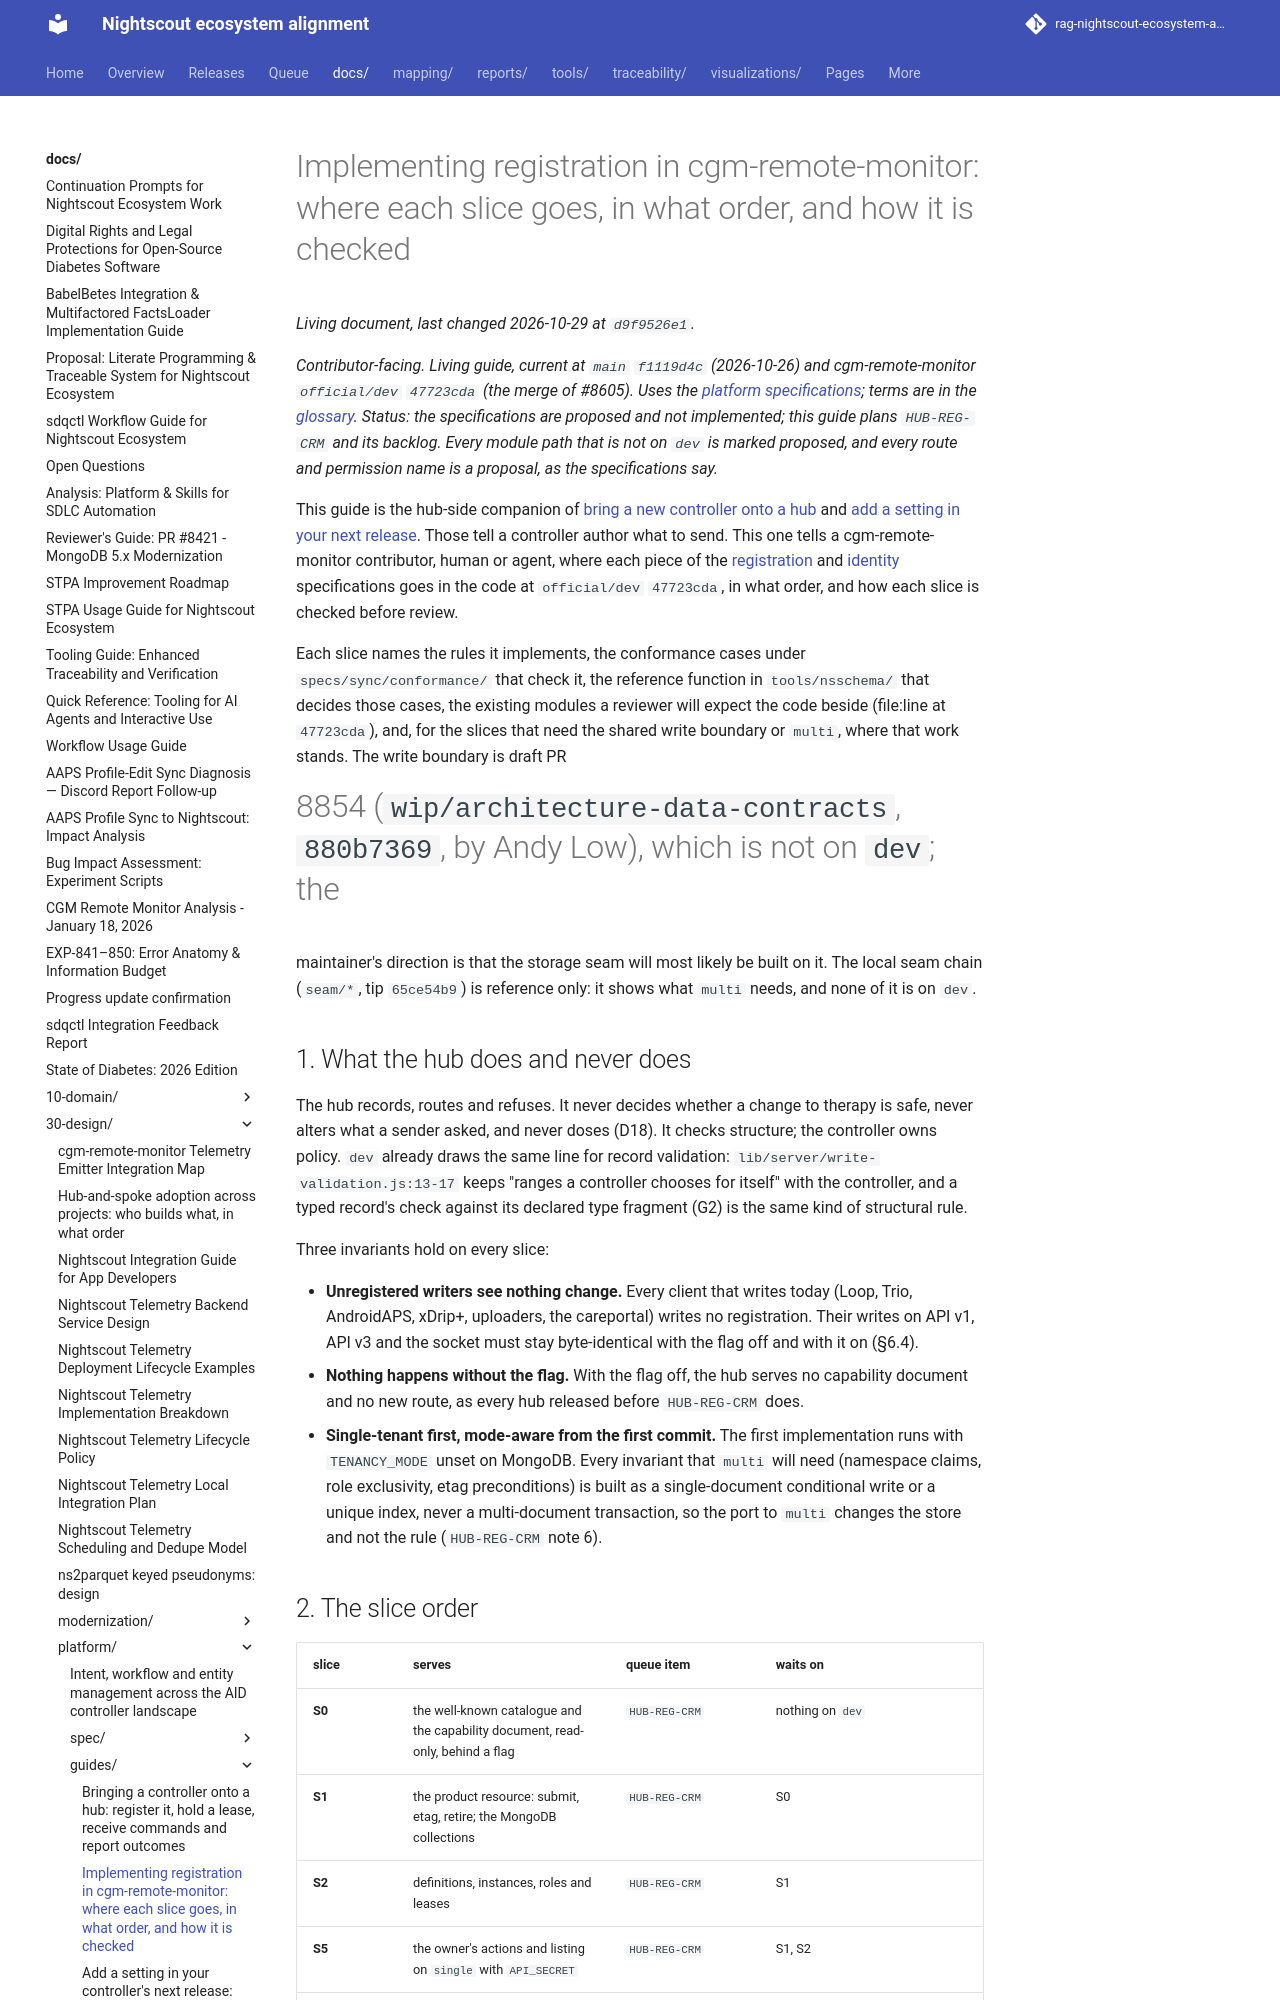

repository: bewest/rag-nightscout-ecosystem-alignment · page: docs/30-design/platform/guides/hub-implementer.html · generator: mkdocs

# Implementing registration in cgm-remote-monitor: where each slice goes, in what order, and how it is checked

*Contributor-facing. Living guide, current at `main` `f1119d4c` (2026-10-26) and cgm-remote-monitor `official/dev` `47723cda` (the merge of #8605). Uses the [platform specifications](../README.md); terms are in the [glossary](../spec/glossary.md). Status: the specifications are proposed and not implemented; this guide plans `HUB-REG-CRM` and its backlog. Every module path that is not on `dev` is marked proposed, and every route and permission name is a proposal, as the specifications say.*

This guide is the hub-side companion of [bring a new controller onto a hub](new-controller.md) and
[add a setting in your next release](add-a-setting.md). Those tell a controller author what to send.
This one tells a cgm-remote-monitor contributor, human or agent, where each piece of the
[registration](../spec/registration.md) and [identity](../spec/identity.md) specifications goes in
the code at `official/dev` `47723cda`, in what order, and how each slice is checked before review.

Each slice names the rules it implements, the conformance cases under `specs/sync/conformance/`
that check it, the reference function in `tools/nsschema/` that decides those cases, the existing
modules a reviewer will expect the code beside (file:line at `47723cda`), and, for the slices that
need the shared write boundary or `multi`, where that work stands. The write boundary is draft PR
#8854 (`wip/architecture-data-contracts`, `880b7369`, by Andy Low), which is not on `dev`; the
maintainer's direction is that the storage seam will most likely be built on it. The local seam
chain (`seam/*`, tip `65ce54b9`) is reference only: it shows what `multi` needs, and none of it is
on `dev`.

## 1. What the hub does and never does

The hub records, routes and refuses. It never decides whether a change to therapy is safe, never
alters what a sender asked, and never doses (D18). It checks structure; the controller owns policy.
`dev` already draws the same line for record validation: `lib/server/write-validation.js:13-17`
keeps "ranges a controller chooses for itself" with the controller, and a typed record's check
against its declared type fragment (G2) is the same kind of structural rule.

Three invariants hold on every slice:

- **Unregistered writers see nothing change.** Every client that writes today (Loop, Trio,
  AndroidAPS, xDrip+, uploaders, the careportal) writes no registration. Their writes on API v1,
  API v3 and the socket must stay byte-identical with the flag off and with it on (§6.4).
- **Nothing happens without the flag.** With the flag off, the hub serves no capability document
  and no new route, as every hub released before `HUB-REG-CRM` does.
- **Single-tenant first, mode-aware from the first commit.** The first implementation runs with
  `TENANCY_MODE` unset on MongoDB. Every invariant that `multi` will need (namespace claims, role
  exclusivity, etag preconditions) is built as a single-document conditional write or a unique
  index, never a multi-document transaction, so the port to `multi` changes the store and not the rule
  (`HUB-REG-CRM` note 6).
